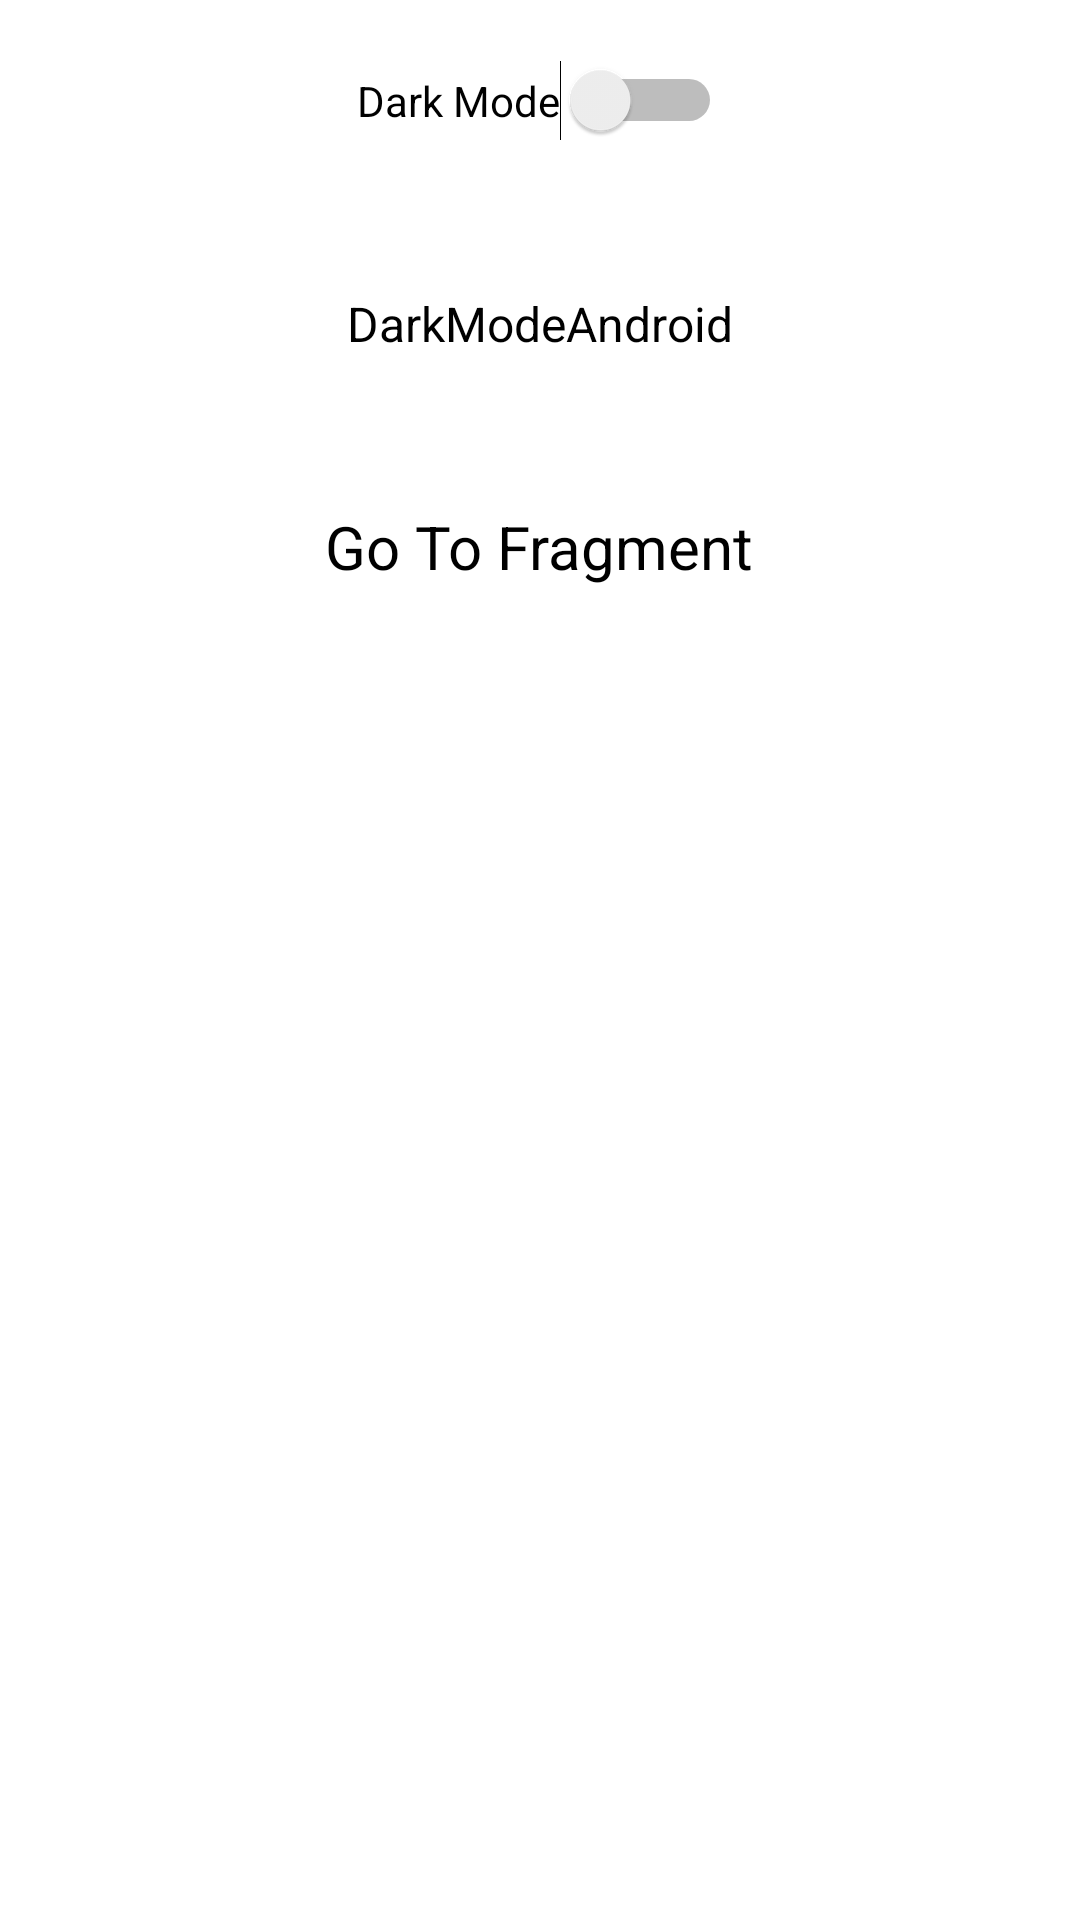

This screen was rendered from an Android layout file. Write that file and the resources it references.
<!-- AndroidManifest.xml: application theme Theme.DarkModeAndroid -->
<!-- res/layout/activity_main.xml -->
<?xml version="1.0" encoding="utf-8"?>
<LinearLayout xmlns:android="http://schemas.android.com/apk/res/android"
    xmlns:app="http://schemas.android.com/apk/res-auto"
    xmlns:tools="http://schemas.android.com/tools"
    android:layout_width="match_parent"
    android:layout_height="wrap_content"
    android:background="@color/backgroundColor"
    android:orientation="vertical"
    tools:context=".MainActivity"
    android:id="@+id/my_layout">


    <Switch
        android:id="@+id/switch_button"
        android:layout_width="wrap_content"
        android:layout_height="wrap_content"
        android:layout_gravity="center"
        android:layout_margin="20dp"
        android:background="@color/backgroundColor"
        android:onClick="onToggleClicked"
        android:text="@string/DarkMode"
        tools:ignore="UseSwitchCompatOrMaterialXml" />

    <TextView
        android:id="@+id/tv_1"
        android:layout_width="wrap_content"
        android:layout_height="wrap_content"
        android:layout_gravity="center"
        android:layout_marginTop="30dp"
        android:text="@string/app_name"
        android:textColor="@color/textColor"
        android:textSize="16sp" />

    <TextView
        android:id="@+id/tv_2"
        android:layout_width="wrap_content"
        android:layout_height="wrap_content"
        android:layout_gravity="center"
        android:layout_marginTop="50dp"
        android:text="@string/gotoFragment"
        android:textColor="@color/textColor"
        android:textSize="20sp"
        android:onClick="onGoToFragmentClicked"/>

</LinearLayout>
<!-- resources referenced by this layout -->
<resources>
  <color name="backgroundColor">#FFFFFFFF</color>
  <color name="textColor">#FF000000</color>
  <string name="DarkMode">Dark Mode</string>
  <string name="app_name">DarkModeAndroid</string>
  <string name="gotoFragment">Go To Fragment</string>
  <style name="Theme.DarkModeAndroid" parent="Theme.MaterialComponents.DayNight.DarkActionBar">
          
          <item name="colorPrimary">@color/purple_500</item>
          <item name="colorPrimaryVariant">@color/purple_700</item>
          <item name="colorOnPrimary">@color/white</item>
          
          <item name="colorSecondary">@color/teal_200</item>
          <item name="colorSecondaryVariant">@color/teal_700</item>
          <item name="colorOnSecondary">@color/black</item>
          
          <item name="android:statusBarColor" tools:targetApi="l">?attr/colorPrimaryVariant</item>
          
      </style>
  <color name="purple_500">#FF6200EE</color>
  <color name="purple_700">#FF3700B3</color>
  <color name="white">#FFFFFFFF</color>
  <color name="teal_200">#FF03DAC5</color>
  <color name="teal_700">#FF018786</color>
  <color name="black">#FF000000</color>
</resources>
